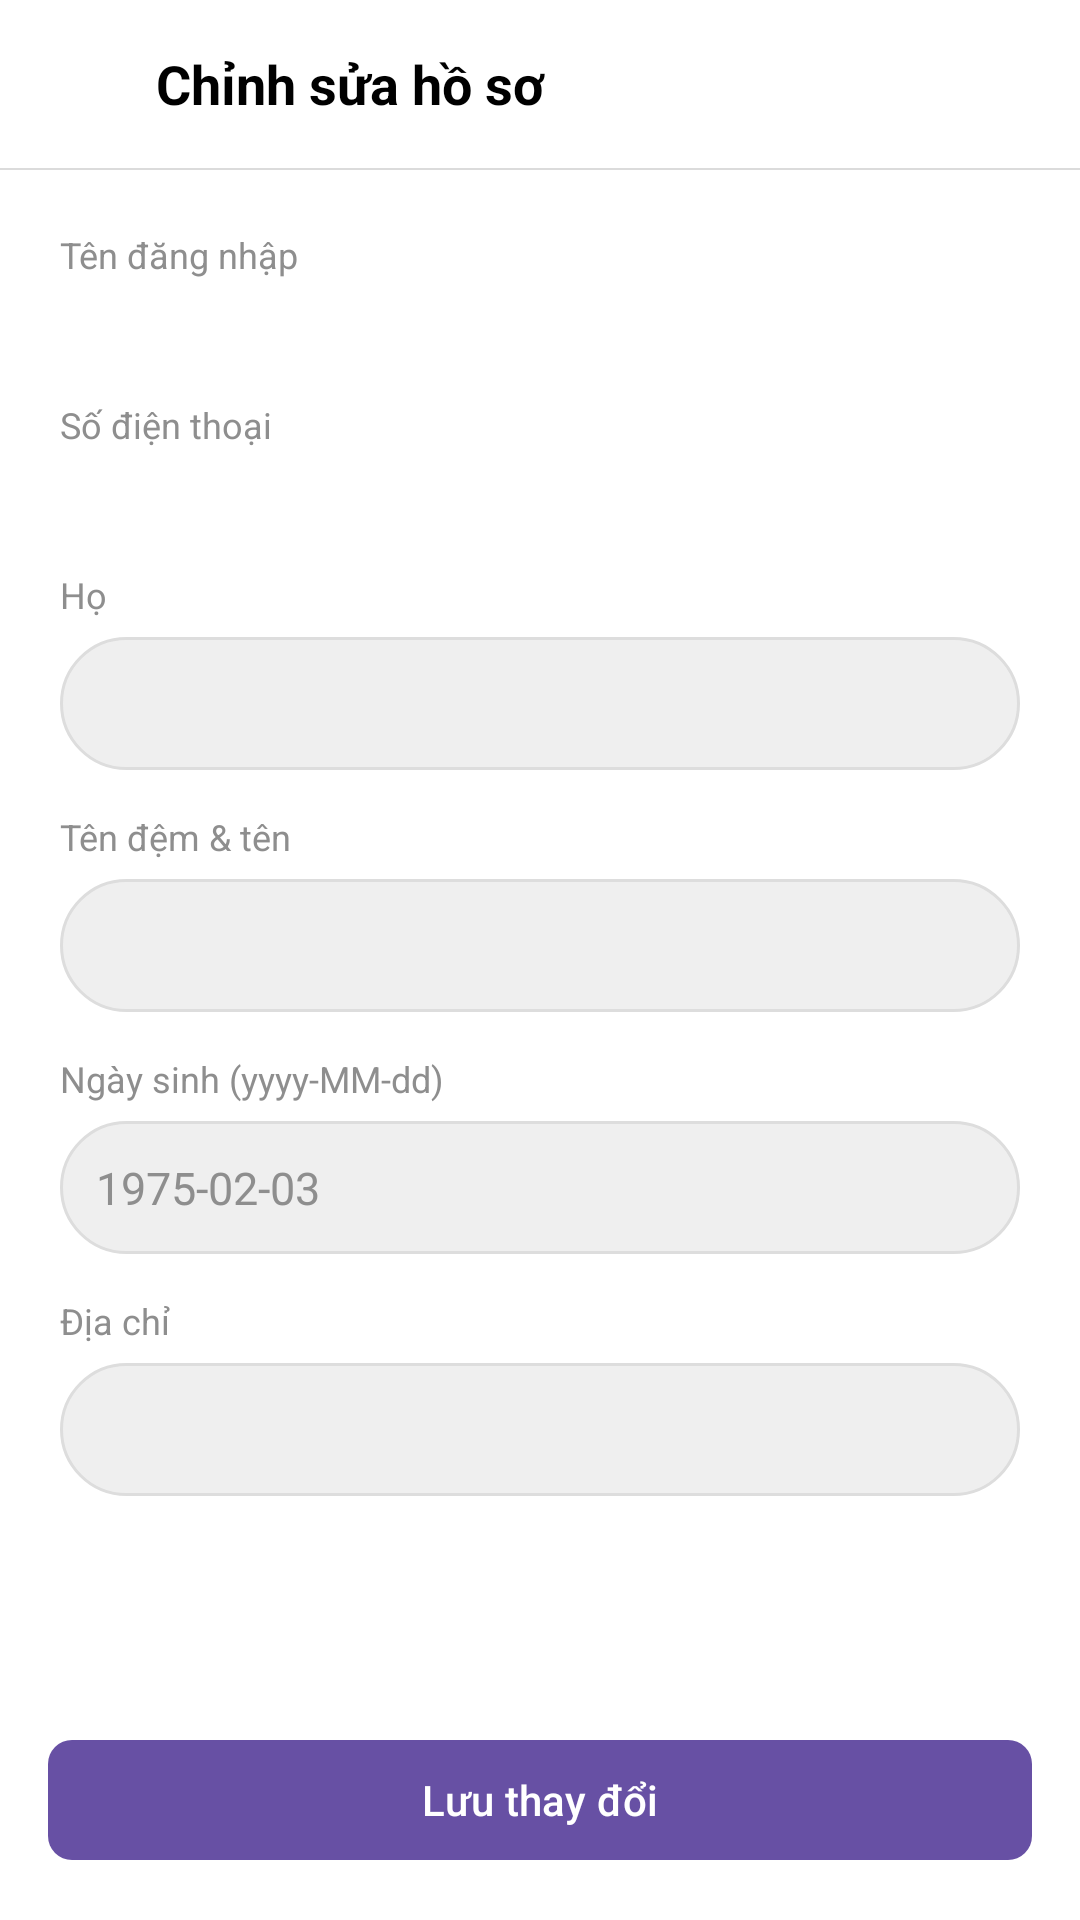

Write the Android layout XML for this screen, with the resource values it uses.
<!-- AndroidManifest.xml: application theme Theme.Social_Network -->
<!-- res/layout/activity_edit_profile.xml -->
<?xml version="1.0" encoding="utf-8"?>
<LinearLayout xmlns:android="http://schemas.android.com/apk/res/android"
    xmlns:app="http://schemas.android.com/apk/res-auto"
    android:layout_width="match_parent"
    android:layout_height="match_parent"
    android:background="@color/colorBackground"
    android:orientation="vertical">

    <LinearLayout
        android:layout_width="match_parent"
        android:layout_height="56dp"
        android:gravity="center_vertical"
        android:orientation="horizontal"
        android:paddingStart="4dp"
        android:paddingEnd="12dp">

        <ImageButton
            android:id="@+id/btnEditProfileBack"
            android:layout_width="48dp"
            android:layout_height="48dp"
            android:background="?attr/selectableItemBackgroundBorderless"
            android:contentDescription="@null"
            android:src="@drawable/ic_back_arrow"
            android:tint="@color/colorTextPrimary" />

        <TextView
            android:layout_width="0dp"
            android:layout_height="wrap_content"
            android:layout_weight="1"
            android:text="Chỉnh sửa hồ sơ"
            android:textColor="@color/colorTextPrimary"
            android:textSize="18sp"
            android:textStyle="bold" />
    </LinearLayout>

    <View
        android:layout_width="match_parent"
        android:layout_height="0.5dp"
        android:background="@drawable/divider_horizontal" />

    <ScrollView
        android:layout_width="match_parent"
        android:layout_height="0dp"
        android:layout_weight="1"
        android:fillViewport="true">

        <LinearLayout
            android:layout_width="match_parent"
            android:layout_height="wrap_content"
            android:orientation="vertical"
            android:padding="20dp">

            <TextView
                android:layout_width="wrap_content"
                android:layout_height="wrap_content"
                android:text="Tên đăng nhập"
                android:textColor="@color/colorTextSecondary"
                android:textSize="12sp" />

            <TextView
                android:id="@+id/tvEditProfileUsername"
                android:layout_width="match_parent"
                android:layout_height="wrap_content"
                android:layout_marginTop="4dp"
                android:textColor="@color/colorTextPrimary"
                android:textSize="15sp" />

            <TextView
                android:layout_width="wrap_content"
                android:layout_height="wrap_content"
                android:layout_marginTop="16dp"
                android:text="Số điện thoại"
                android:textColor="@color/colorTextSecondary"
                android:textSize="12sp" />

            <TextView
                android:id="@+id/tvEditProfilePhone"
                android:layout_width="match_parent"
                android:layout_height="wrap_content"
                android:layout_marginTop="4dp"
                android:textColor="@color/colorTextPrimary"
                android:textSize="15sp" />

            <TextView
                android:layout_width="wrap_content"
                android:layout_height="wrap_content"
                android:layout_marginTop="16dp"
                android:text="Họ"
                android:textColor="@color/colorTextSecondary"
                android:textSize="12sp" />

            <EditText
                android:id="@+id/etEditLastName"
                android:layout_width="match_parent"
                android:layout_height="wrap_content"
                android:layout_marginTop="6dp"
                android:background="@drawable/bg_search_box"
                android:inputType="textPersonName"
                android:padding="12dp"
                android:textColor="@color/colorTextPrimary"
                android:textColorHint="@color/colorTextSecondary"
                android:textSize="15sp" />

            <TextView
                android:layout_width="wrap_content"
                android:layout_height="wrap_content"
                android:layout_marginTop="14dp"
                android:text="Tên đệm &amp; tên"
                android:textColor="@color/colorTextSecondary"
                android:textSize="12sp" />

            <EditText
                android:id="@+id/etEditFirstName"
                android:layout_width="match_parent"
                android:layout_height="wrap_content"
                android:layout_marginTop="6dp"
                android:background="@drawable/bg_search_box"
                android:inputType="textPersonName"
                android:padding="12dp"
                android:textColor="@color/colorTextPrimary"
                android:textColorHint="@color/colorTextSecondary"
                android:textSize="15sp" />

            <TextView
                android:layout_width="wrap_content"
                android:layout_height="wrap_content"
                android:layout_marginTop="14dp"
                android:text="Ngày sinh (yyyy-MM-dd)"
                android:textColor="@color/colorTextSecondary"
                android:textSize="12sp" />

            <EditText
                android:id="@+id/etEditDob"
                android:layout_width="match_parent"
                android:layout_height="wrap_content"
                android:layout_marginTop="6dp"
                android:background="@drawable/bg_search_box"
                android:hint="1975-02-03"
                android:inputType="date"
                android:padding="12dp"
                android:textColor="@color/colorTextPrimary"
                android:textColorHint="@color/colorTextSecondary"
                android:textSize="15sp" />

            <TextView
                android:layout_width="wrap_content"
                android:layout_height="wrap_content"
                android:layout_marginTop="14dp"
                android:text="Địa chỉ"
                android:textColor="@color/colorTextSecondary"
                android:textSize="12sp" />

            <EditText
                android:id="@+id/etEditAddress"
                android:layout_width="match_parent"
                android:layout_height="wrap_content"
                android:layout_marginTop="6dp"
                android:background="@drawable/bg_search_box"
                android:inputType="textPostalAddress"
                android:padding="12dp"
                android:textColor="@color/colorTextPrimary"
                android:textColorHint="@color/colorTextSecondary"
                android:textSize="15sp" />
        </LinearLayout>
    </ScrollView>

    <com.google.android.material.button.MaterialButton
        android:id="@+id/btnSaveProfile"
        android:layout_width="match_parent"
        android:layout_height="wrap_content"
        android:layout_margin="16dp"
        android:text="Lưu thay đổi"
        android:textAllCaps="false"
        app:cornerRadius="8dp" />

</LinearLayout>
<!-- resources referenced by this layout -->
<resources>
  <color name="colorBackground">#FFFFFF</color>
  <color name="colorTextPrimary">#000000</color>
  <color name="colorTextSecondary">#8E8E8E</color>
  <!-- drawable bg_search_box (drawable) -->
  <shape xmlns:android="http://schemas.android.com/apk/res/android"
      android:shape="rectangle">
      <solid android:color="#EFEFEF" />
      <corners android:radius="24dp" />
      <stroke
          android:width="1dp"
          android:color="#DDDDDD" />
  </shape>
  <!-- drawable divider_horizontal (drawable) -->
  <?xml version="1.0" encoding="utf-8"?>
  <shape xmlns:android="http://schemas.android.com/apk/res/android"
      android:shape="rectangle">
      <solid android:color="#DBDBDB" />
  </shape>
  <style name="Theme.Social_Network" parent="Base.Theme.Social_Network" />
  <style name="Base.Theme.Social_Network" parent="Theme.Material3.DayNight.NoActionBar">
          
          
      </style>
</resources>
